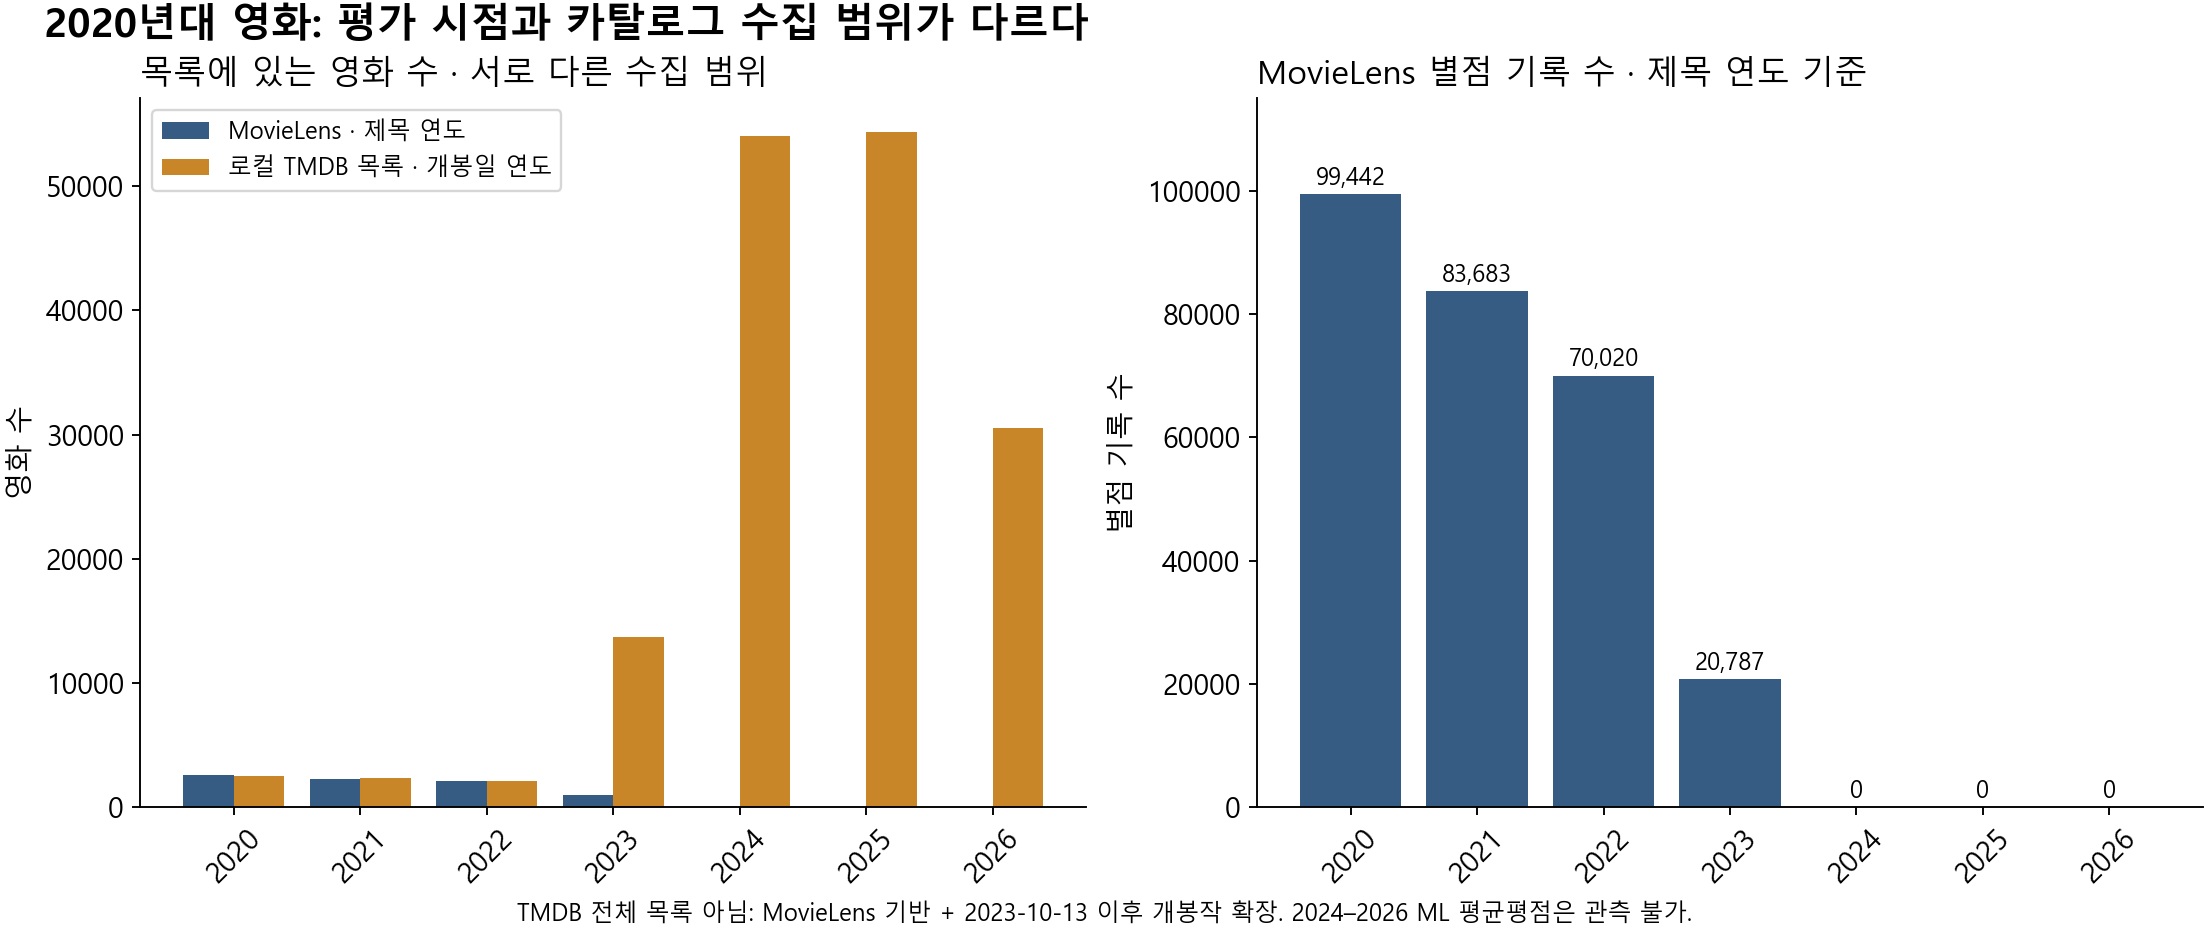

The data file committed next to this chart (first rows):
release_year, ml_catalog_movies_title_year, ml_rating_records, ml_rating_share_all, tmdb_local_catalog_movies_release_date_y…, tmdb_local_valid_rating_movies, tmdb_local_vote_sum_valid_movies, tmdb_local_unrated_or_invalid_movies
2020, 2629, 99442, 0.003108, 2489, 2441, 568728, 48
2021, 2314, 83683, 0.002615, 2363, 2314, 712415, 49
2022, 2091, 70020, 0.002188, 2124, 2088, 632875, 36
2023, 952, 20787, 0.0006496, 13742, 4720, 520551, 9022
2024, 0, 0, 0.0, 54009, 14133, 470680, 39876
2025, 0, 0, 0.0, 54356, 12789, 352677, 41567
2026, 0, 0, 0.0, 30576, 5823, 160519, 24753
